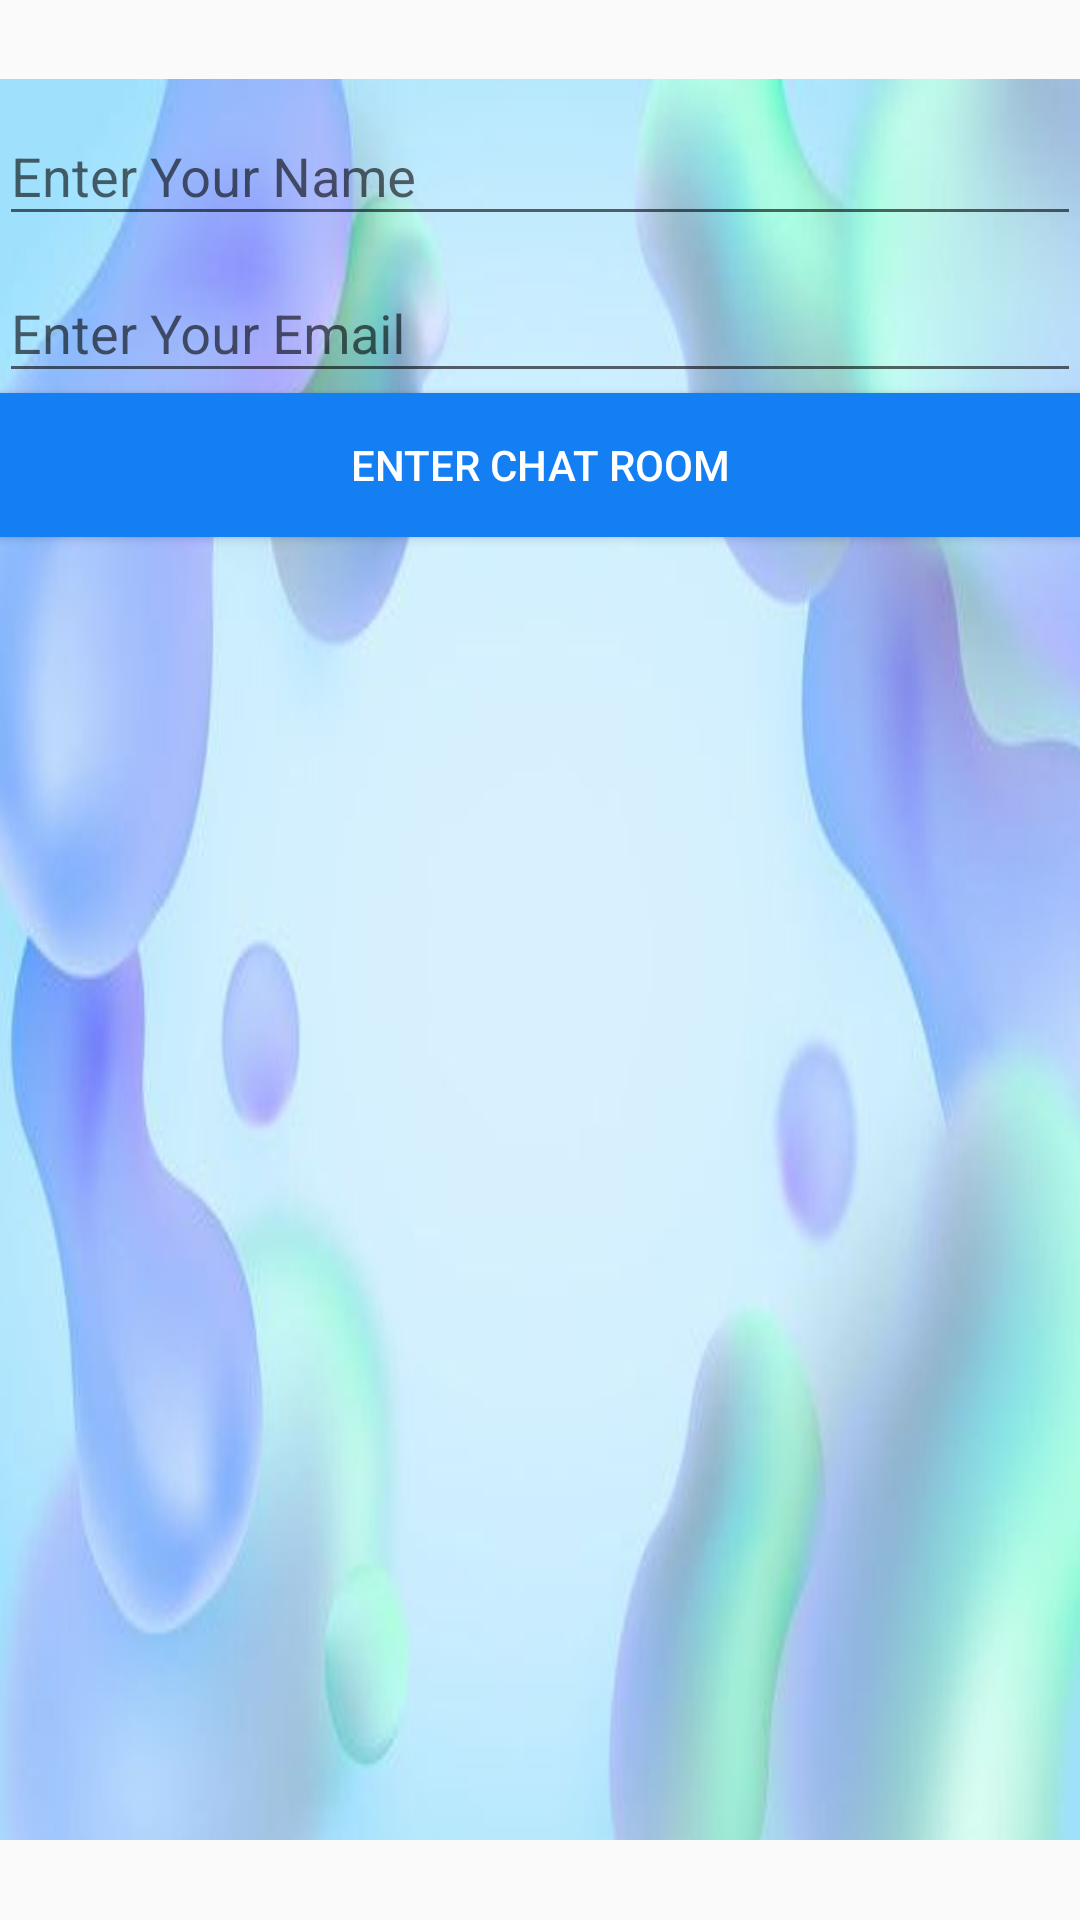

Here is an Android app screen rendered from its layout file. Give the layout XML and the strings, colors and styles it references.
<!-- AndroidManifest.xml: application theme AppTheme -->
<!-- res/layout/activity_main2.xml -->
<?xml version="1.0" encoding="utf-8"?>
<RelativeLayout xmlns:android="http://schemas.android.com/apk/res/android"
    xmlns:tools="http://schemas.android.com/tools"
    android:layout_width="match_parent"
    android:layout_height="match_parent"
    android:paddingBottom="@dimen/activity_vertical_margin"
    android:paddingLeft="@dimen/activity_horizontal_margin"
    android:paddingRight="@dimen/activity_horizontal_margin"
    android:paddingTop="@dimen/activity_vertical_margin"
    tools:context="com.example.consultation.myapplication.activities.MainActivity">

    <LinearLayout
        android:layout_width="395dp"
        android:layout_height="587dp"
        android:layout_alignParentStart="true"
        android:layout_alignParentLeft="true"
        android:layout_centerVertical="true"
        android:layout_marginStart="0dp"
        android:layout_marginLeft="0dp"
        android:background="@drawable/back3"
        android:orientation="vertical">

        <android.support.design.widget.TextInputLayout
            android:id="@+id/input_layout_password"
            android:layout_width="match_parent"
            android:layout_height="wrap_content">

            <EditText
                android:id="@+id/editTextName"
                android:layout_width="match_parent"
                android:layout_height="wrap_content"
                android:hint="Enter Your Name"
                android:inputType="text" />
        </android.support.design.widget.TextInputLayout>

        <android.support.design.widget.TextInputLayout
            android:layout_width="match_parent"
            android:layout_height="wrap_content">

            <EditText
                android:id="@+id/editTextEmail"
                android:layout_width="match_parent"
                android:layout_height="wrap_content"
                android:hint="Enter Your Email"
                android:inputType="textEmailAddress" />
        </android.support.design.widget.TextInputLayout>

        <Button
            android:id="@+id/buttonEnter"
            android:layout_width="match_parent"
            android:layout_height="wrap_content"
            android:background="#137FF3"
            android:text="Enter Chat Room"
            android:textColor="@color/White" />

    </LinearLayout>


</RelativeLayout>
<!-- resources referenced by this layout -->
<resources>
  <color name="White">#FFF</color>
  <!-- drawable back3: jpg bitmap (drawable, 14486 bytes) -->
  <style name="AppTheme" parent="Theme.AppCompat.Light.DarkActionBar">
          
          <item name="colorPrimary">@color/colorPrimary</item>
          <item name="colorPrimaryDark">@color/colorPrimaryDark</item>
          <item name="colorAccent">@color/colorAccent</item>
      </style>
  <color name="colorPrimary">#3F51B5</color>
  <color name="colorPrimaryDark">#303F9F</color>
  <color name="colorAccent">#FF4081</color>
</resources>
